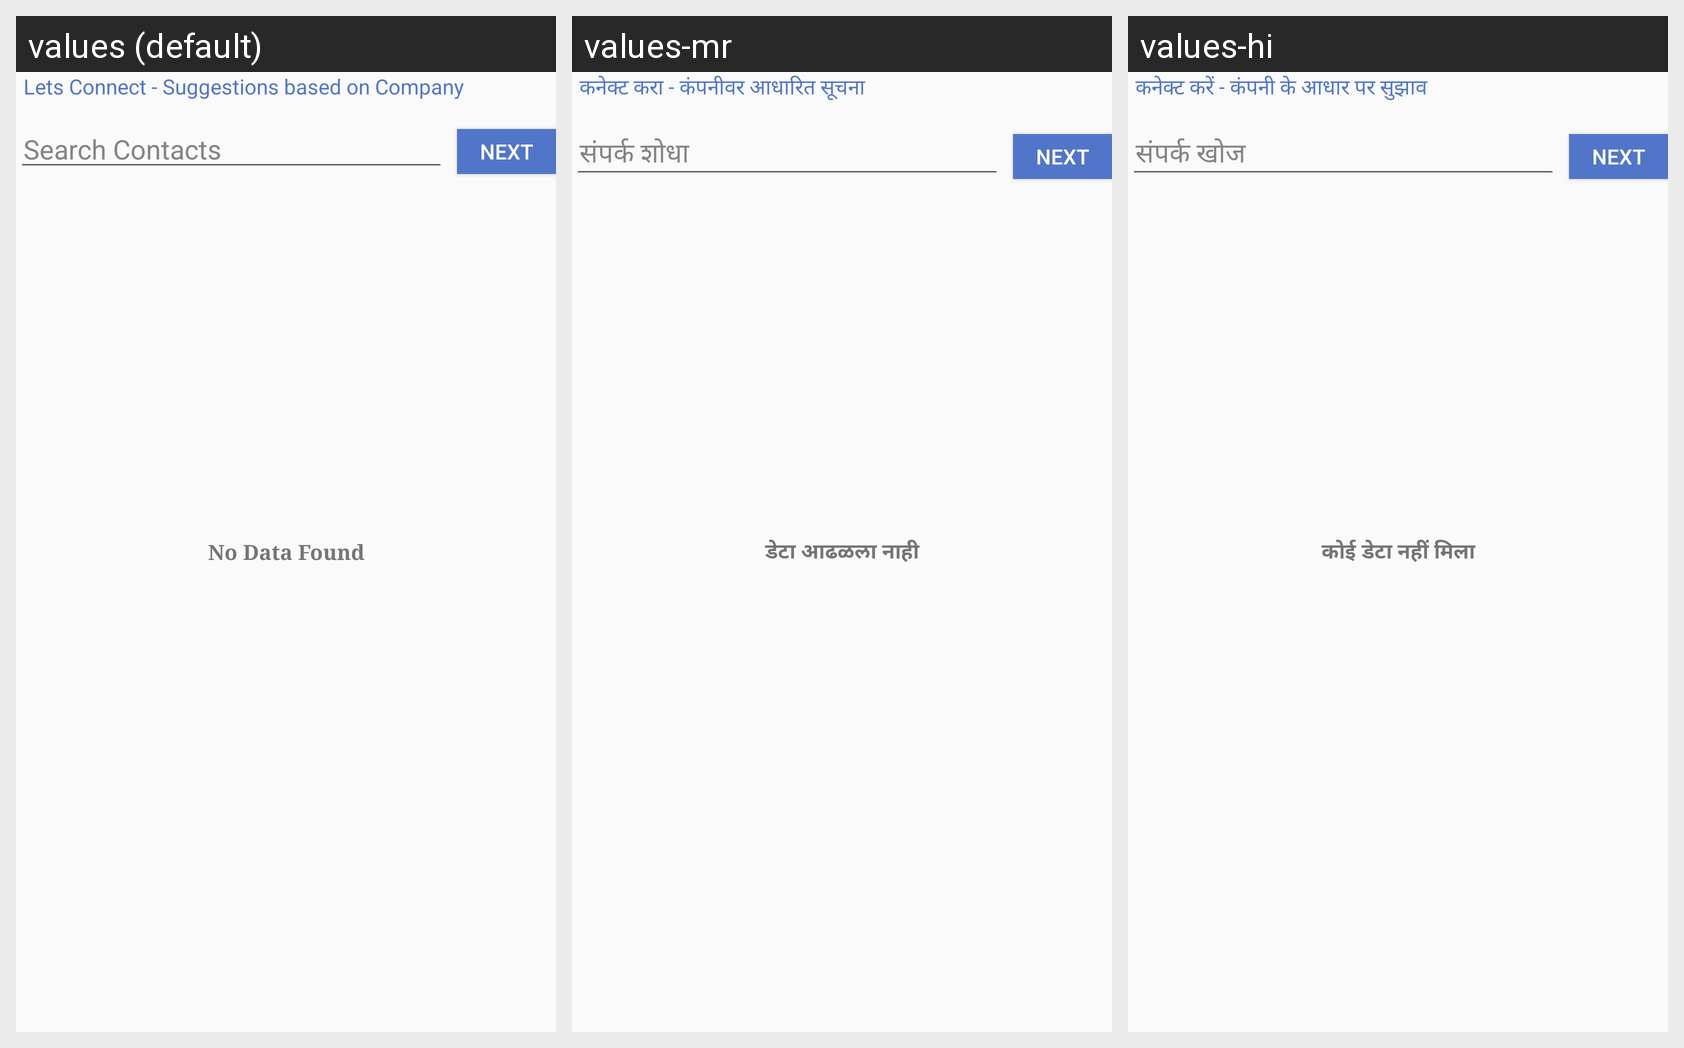

Translations of the strings shown on this Android screen, per locale in the grid:
Android screen res/layout/activity_invitation_company_based.xml rendered under 3 locales, left to right: values (default), values-mr, values-hi. Device: Nexus 5 (rendered at 1080×1920; each locale shown at half size, 540×960, under a caption strip naming it); theme AppTheme.
Strings drawn on this screen, with the default value and each locale's value (text and hints the layout hard-codes, and strings that could not be matched under every locale, appear in the picture but are not listed):

message1
  values: Lets Connect - Suggestions based on Company
  values-mr: कनेक्ट करा - कंपनीवर आधारित सूचना
  values-hi: कनेक्ट करें - कंपनी के आधार पर सुझाव

search_contacts
  values: Search Contacts
  values-mr: संपर्क शोधा
  values-hi: संपर्क खोज

no_data
  values: No Data Found
  values-mr: डेटा आढळला नाही
  values-hi: कोई डेटा नहीं मिला
